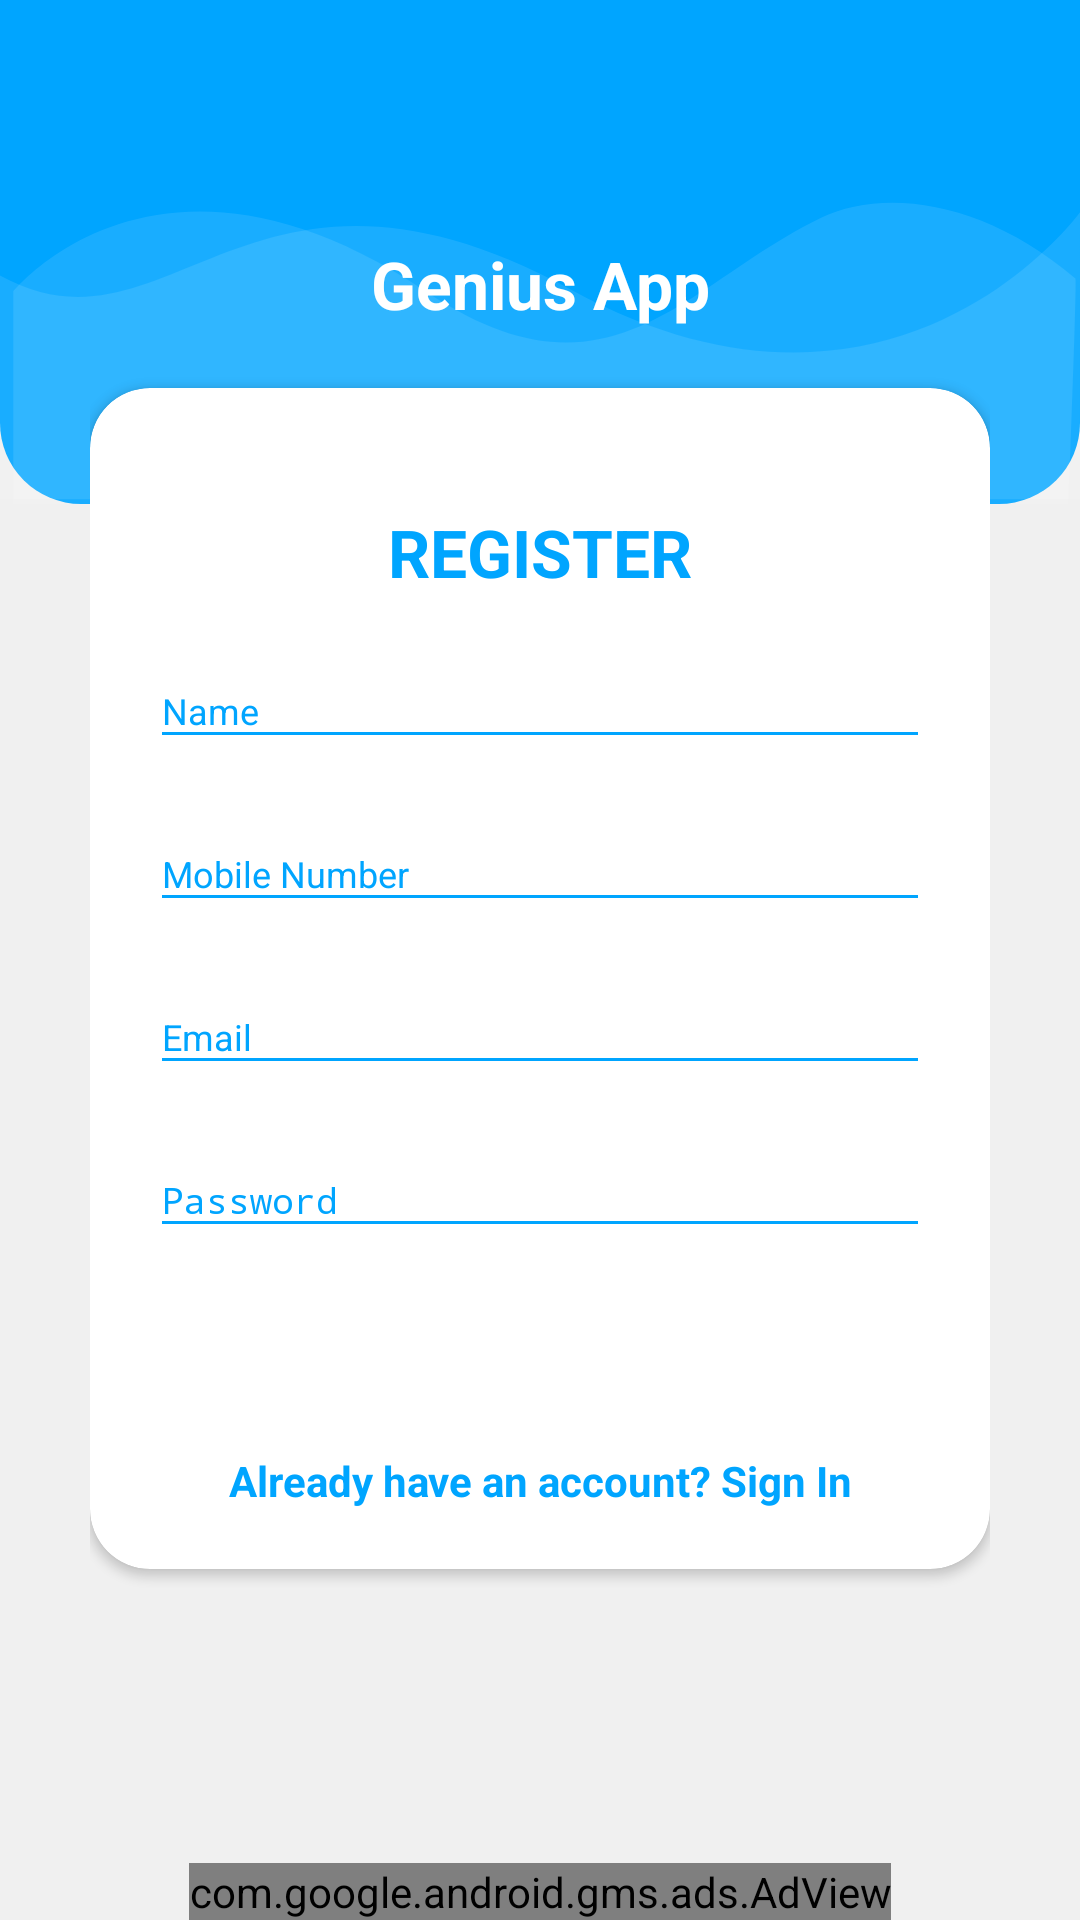

Produce the Android XML layout that renders to this screen, including the resource entries it uses.
<!-- AndroidManifest.xml: activity theme AppTheme.NoActionBar -->
<!-- res/layout/activity_register.xml -->
<?xml version="1.0" encoding="utf-8"?>
<RelativeLayout
    xmlns:android="http://schemas.android.com/apk/res/android"
    xmlns:app="http://schemas.android.com/apk/res-auto"
    xmlns:tools="http://schemas.android.com/tools"
    android:orientation="vertical"
    style="@style/loginParent"
    android:layout_width="match_parent"
    android:layout_height="match_parent"
    tools:context=".RegisterActivity">

    <ScrollView
        style="@style/parent">

        <RelativeLayout
            style="@style/parent">


            <LinearLayout
                android:layout_width="match_parent"
                android:layout_height="match_parent"
                android:layout_alignParentTop="true"
                android:weightSum="12">

                <LinearLayout
                    style="@style/parent"
                    android:background="@drawable/login_shape_bk"
                    android:orientation="vertical"
                    android:layout_weight="3">

                    <ImageView
                        style="@style/parent"
                        android:background="@drawable/ic_login_bk"
                        android:contentDescription="login background" />

                </LinearLayout>

            </LinearLayout>

            <LinearLayout
                android:layout_width="match_parent"
                android:layout_height="match_parent"
                android:layout_alignParentTop="true"
                android:orientation="vertical"
                android:layout_marginTop="40dp"
                android:layout_marginRight="30dp"
                android:layout_marginLeft="30dp">


                <TextView
                    style="@style/headerText"
                    android:layout_gravity="center"
                    android:text="Genius App"
                    android:layout_marginTop="40dp"/>
                <include
                    layout="@layout/registerlayout"/>

            </LinearLayout>
        </RelativeLayout>

    </ScrollView>



<include
    android:id="@+id/registeradview"
    layout="@layout/adviewlayout"
    />


</RelativeLayout>
<!-- res/layout/registerlayout.xml (included above) -->
<?xml version="1.0" encoding="utf-8"?>
<androidx.cardview.widget.CardView
    xmlns:android="http://schemas.android.com/apk/res/android"
    xmlns:app="http://schemas.android.com/apk/res-auto"
    style="@style/loginCard"
    app:cardCornerRadius="@dimen/loginCardRadius"
    android:elevation="5dp"
    android:layout_gravity="center"
    android:layout_marginTop="@dimen/loginViewsMargin"
    android:layout_marginBottom="@dimen/loginViewsMargin"
    android:background="@color/whiteCardColor">

    <LinearLayout
        style="@style/linearParent"
        android:layout_gravity="center"
        android:padding="@dimen/loginViewsMargin">

        <TextView
            style="@style/headerTextPrimary"
            android:text="@string/register"
            android:layout_marginTop="@dimen/loginViewsMargin"/>

        <com.google.android.material.textfield.TextInputLayout
            style="@style/parent"
            android:layout_marginTop="@dimen/signup_text_margin_top">
            <EditText
                android:id="@+id/main_nametxtreg"
                style="@style/modifiedEditText"
                android:inputType="text"
                android:maxLines="1"
                android:hint="Name"/>
        </com.google.android.material.textfield.TextInputLayout>

        <com.google.android.material.textfield.TextInputLayout
            style="@style/parent"
            android:layout_marginTop="@dimen/signup_text_margin_top">
            <EditText
                android:id="@+id/main_phonetxtreg"
                style="@style/modifiedEditText"
                android:inputType="phone"
                android:digits="0123456789+"
                android:maxLines="1"
                android:hint="Mobile Number"/>
        </com.google.android.material.textfield.TextInputLayout>

        <com.google.android.material.textfield.TextInputLayout
            style="@style/parent"
            android:layout_marginTop="@dimen/signup_text_margin_top">
            <EditText
                android:id="@+id/main_regtxtmail"
                style="@style/modifiedEditText"
                android:inputType="textEmailAddress"
                android:maxLines="1"
                android:hint="@string/login_email_hint"/>
        </com.google.android.material.textfield.TextInputLayout>

        <com.google.android.material.textfield.TextInputLayout
            style="@style/parent"
            android:layout_marginTop="@dimen/signup_text_margin_top">
            <EditText
                android:id="@+id/main_passwordtxtreg"
                style="@style/modifiedEditText"
                android:hint="@string/login_password_hint"
                android:maxLines="1"
                android:inputType="textPassword"/>
        </com.google.android.material.textfield.TextInputLayout>

        <Button
            android:id="@+id/main_registerbtn"
            style="@style/loginButton"
            android:layout_gravity="center"
            android:text="Register" />

        <TextView
            android:id="@+id/main_logintxtreg"
            style="@style/parent"
            android:textAlignment="center"
            android:textStyle="bold"
            android:textColor="@color/primaryTextColor"
            android:text="@string/signup_login_hint"
            android:layout_marginTop="@dimen/loginViewsMargin"/>

    </LinearLayout>
</androidx.cardview.widget.CardView>
<!-- res/layout/adviewlayout.xml (included above) -->
<com.google.android.gms.ads.AdView android:id="@+id/adView"
    android:layout_width="wrap_content"
    android:layout_height="wrap_content"
    android:layout_centerHorizontal="true"
    android:layout_alignParentBottom="true"
    ads:adSize="BANNER"
    ads:adUnitId="@string/banner_ad_unit_id"
    xmlns:ads="http://schemas.android.com/apk/res-auto"
    xmlns:android="http://schemas.android.com/apk/res/android">
    </com.google.android.gms.ads.AdView>
<!-- resources referenced by this layout -->
<resources>
  <color name="primaryTextColor">#00a5ff</color>
  <color name="whiteCardColor">#fff</color>
  <dimen name="loginCardRadius">20dp</dimen>
  <dimen name="loginViewsMargin">20dp</dimen>
  <dimen name="signup_text_margin_top">10dp</dimen>
  <!-- drawable ic_login_bk (drawable) -->
  <vector xmlns:android="http://schemas.android.com/apk/res/android"
      android:width="425dp"
      android:height="168dp"
      android:viewportWidth="425.332"
      android:viewportHeight="168.0">
  
      <path
          android:pathData="M425.33,70.78S352.76,155.62 225.1,96.65 67.19,123.13 0,91.84L0,166.44L425.33,166.44Z"
          android:fillAlpha="0.1"
          android:fillColor="#fff"
          android:strokeAlpha="0.1"/>
      <path
          android:pathData="M5.22,97.18s57.02,-59.98 162.55,0c72.29,41.08 101.72,-2.45 155.4,-24.52 24.72,-10.16 64.44,-5.91 100.36,20.21 0.65,1.91 -2.77,75.13 -2.77,75.13L5.22,168Z"
          android:fillColor="#fff"
          android:strokeAlpha="0.1"
          android:fillAlpha="0.1"/>
  
  
  
  </vector>
  <!-- drawable login_shape_bk (drawable) -->
  <?xml version="1.0" encoding="utf-8"?>
  <shape
      xmlns:android="http://schemas.android.com/apk/res/android"
      android:shape="rectangle" >
      <corners
          android:bottomLeftRadius="27dp"
          android:bottomRightRadius="27dp"
          android:topLeftRadius="0dp"
          android:topRightRadius="0dp"
          />
      <solid
          android:color="#00a5ff"
          />
      <size
          android:width="182dp"
          android:height="54dp"
          />
  </shape>
  <string name="banner_ad_unit_id">ca-app-pub-6441909523816907/8261635498</string>
  <string name="login_email_hint">Email</string>
  <string name="login_password_hint">Password</string>
  <string name="register">REGISTER</string>
  <string name="signup_login_hint">Already have an account? Sign In</string>
  <style name="headerText" parent="parent">
          <item name="android:textSize">@dimen/headerTextSize</item>
          <item name="android:textAlignment">center</item>
          <item name="android:textColor">@color/whiteTextColor</item>
          <item name="android:textStyle">bold</item>
      </style>
  <style name="headerTextPrimary" parent="headerText">
          <item name="android:textColor">@color/primaryTextColor</item>
      </style>
  <style name="linearParent" parent="parent">
          <item name="android:orientation">vertical</item>
      </style>
  <style name="loginButton" parent="viewParent">
          <item name="android:background">@drawable/login_button_bk</item>
          <item name="android:textColor">@color/whiteTextColor</item>
          <item name="android:textStyle">bold</item>
      </style>
  <style name="loginCard" parent="parent" />
  <style name="loginParent" parent="parent">
          <item name="android:layout_height">match_parent</item>
          <item name="android:background">@color/loginBkColor</item>
          <item name="android:focusableInTouchMode">true</item>
      </style>
  <style name="modifiedEditText" parent="parent">
          <item name="android:textSize">@dimen/newsMoreTextSize</item>
          <item name="android:backgroundTint">@color/primaryTextColor</item>
      </style>
  <style name="parent">
          <item name="android:layout_width">match_parent</item>
          <item name="android:layout_height">wrap_content</item>
      </style>
  <style name="AppTheme.NoActionBar">
          <item name="windowActionBar">false</item>
          <item name="windowNoTitle">true</item>
      </style>
  <dimen name="headerTextSize">22sp</dimen>
  <color name="whiteTextColor">#fff</color>
  <style name="viewParent">
          <item name="android:layout_width">wrap_content</item>
          <item name="android:layout_height">wrap_content</item>
      </style>
  <color name="loginBkColor">#f0f0f0</color>
  <dimen name="newsMoreTextSize">12sp</dimen>
</resources>
